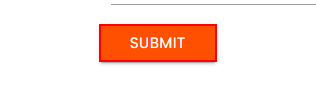
Workflow: FineTuneSelectorsWithvariable

Step 1: click on the text box in window 'Rpa Challenge' (chrome.exe)
